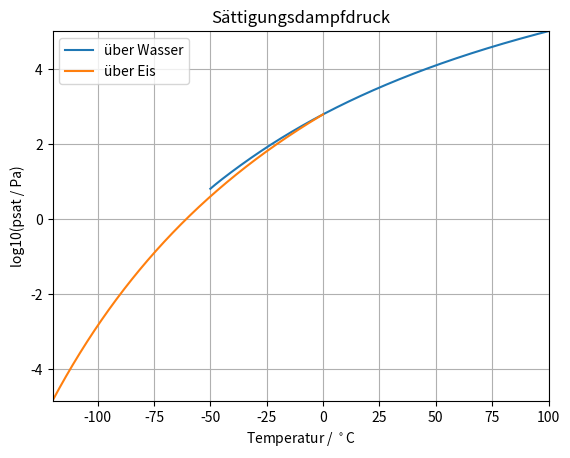

This figure's Python source: (Note: this script raises an exception after producing the figure.)
import numpy as np
import matplotlib.pyplot as plt
import math

t_0 = 273.15

def saturation_pressure_ice_huang(temp_c):
	
	result = math.exp(43.494 - 6545.8/(temp_c + 278.0))/(temp_c + 868.0)**2
	
	return result

def saturation_pressure_ice_murphy(temp_k):
	
	result = math.exp(9.550426 - 5723.265/temp_k + 3.53068*math.log(temp_k) - 0.00728332*temp_k)
	
	return result

def dsaturation_pressure_ice_huang_dT(temp_c):

	# This function computes the derivative of the function saturation_pressure_ice_huang.

	dsaturation_pressure_ice_huang_dT = saturation_pressure_ice_huang(temp_c)*(6545.80/(temp_c + 278.0)**2 - 2.0/(temp_c + 868.0))

	return dsaturation_pressure_ice_huang_dT

def dsaturation_pressure_ice_murphy_dT(temp_k):

	# This function computes the derivative of the function saturation_pressure_ice_murphy.
	
	dsaturation_pressure_ice_murphy_dT = saturation_pressure_ice_murphy(temp_k)*(5723.265/temp_k**2 + 3.53068/temp_k - 0.00728332)

	return dsaturation_pressure_ice_murphy_dT

def saturation_pressure_ice(temp_c):
	
	if temp_c >= -80.0:
		result = saturation_pressure_ice_huang(temp_c)
	elif temp_c >= -100.0:
		huang_weight = (temp_c + 100.0)/20.0
		result = huang_weight*saturation_pressure_ice_huang(temp_c) + (1.0 - huang_weight)*saturation_pressure_ice_murphy(temp_c + 273.15)
	else:
		result = saturation_pressure_ice_murphy(temp_c + 273.15)
	
	return result

def dsaturation_pressure_ice_dT(temp_k):

	# This function computes the derivative of the function saturation_pressure_over_ice.

	# calculating the temperature in degrees Celsius
	temp_c = temp_k - t_0

	# at temperatures > 0 degrees Celsius ice cannot exist in equilibrium which is why this is clipped
	if (temp_c>0.0):
		dsaturation_pressure_ice_dT = 0.0
	elif (temp_c>=-80.0):
		dsaturation_pressure_ice_dT = dsaturation_pressure_ice_huang_dT(temp_c)
	elif (temp_c>=-100.0):
		huang_weight = (temp_c + 100.0)/20.0
		dsaturation_pressure_ice_dT = huang_weight*dsaturation_pressure_ice_huang_dT(temp_c) + (1.0 - huang_weight)*dsaturation_pressure_ice_murphy_dT(temp_k)
	elif (temp_k>=110.0):
		dsaturation_pressure_ice_dT = dsaturation_pressure_ice_murphy_dT(temp_k)
	# clipping too extreme values for this approximation
	else:
		dsaturation_pressure_ice_dT = 0.0

	return dsaturation_pressure_ice_dT

def sat_pressure_water(temp_c):
	
	# This function returns the saturation pressure in Pa over liquid water as a function of the temperature in °C.
	
	if (temp_c>0.0):
		result = math.exp(34.494 - 4924.99/(temp_c + 237.1))/(temp_c + 105.0)**1.57
	else:
		# Clipping values that are too extreme for this approximation.
		if (temp_c<-50.0):
			temp_c = -50.0
		result = 100.0*(6.107799961 + 4.436518521e-1*temp_c + 1.428945805e-2*temp_c**2 \
		+ 2.650648471e-4*temp_c**3 + 3.031240396e-6*temp_c**4 + 2.034080948e-8*temp_c**5 \
		+ 6.136820929e-11*temp_c**6)
	
	return result

def dsat_pressure_water_dT(temperature):

	# This function computes the derivative of the function saturation_pressure_over_water.
	
	# calculating the temperature in degrees Celsius
	temp_c = temperature - t_0

	# these are the limits of this approximation
	if (temp_c>100.0):
		dsat_pressure_water_dT = 0.0
	elif (temp_c<0.0):
		dsat_pressure_water_dT = 0.0
	else:
		dsat_pressure_water_dT = sat_pressure_water(temperature-t_0)*(4924.99/(temp_c + 237.1)**2 - 1.57/(temp_c + 105.0))

	return dsat_pressure_water_dT

temp_c_water_vector = np.linspace(-50, 100, 10000)
sat_pressure_water_vector = np.zeros([len(temp_c_water_vector)])

for ji in range(len(temp_c_water_vector)):
	sat_pressure_water_vector[ji] = math.log10(sat_pressure_water(temp_c_water_vector[ji]))

temp_c_ice_vector = np.linspace(-120, 0, 10000)
sat_pressure_ice_vector = np.zeros([len(temp_c_ice_vector)])

for ji in range(len(temp_c_ice_vector)):
	sat_pressure_ice_vector[ji] = math.log10(saturation_pressure_ice(temp_c_ice_vector[ji]))

fig = plt.figure()
plt.title("Sättigungsdampfdruck")
plt.plot(temp_c_water_vector, sat_pressure_water_vector)
plt.plot(temp_c_ice_vector, sat_pressure_ice_vector)
plt.xlim([min(temp_c_ice_vector), max(temp_c_water_vector)])
plt.ylim([min(sat_pressure_ice_vector), max(sat_pressure_water_vector)])
plt.legend(["über Wasser", "über Eis"])
plt.xlabel(r"Temperatur / $^\circ$C")
plt.ylabel("log10(psat / Pa)")
plt.grid()
fig.savefig("figs/sat_pressure.png", dpi = 500)

dsat_pressure_water_vector_dT_ana = np.zeros([len(temp_c_water_vector)])
dsat_pressure_water_vector_dT_num = np.zeros([len(temp_c_water_vector)])

for ji in range(len(dsat_pressure_water_vector_dT_ana)):
	temp_c = temp_c_water_vector[ji]
	dsat_pressure_water_vector_dT_ana[ji] = dsat_pressure_water_dT(temp_c + t_0)
	dsat_pressure_water_vector_dT_num[ji] = sat_pressure_water(temp_c+0.5) - sat_pressure_water(temp_c-0.5)

fig = plt.figure()
plt.title("Ableitung Sättigungsdampfdruck")
plt.plot(temp_c_water_vector, dsat_pressure_water_vector_dT_ana)
plt.plot(temp_c_water_vector, dsat_pressure_water_vector_dT_num)
plt.xlim([0*min(temp_c_water_vector), max(temp_c_water_vector)])
plt.ylim([min(dsat_pressure_water_vector_dT_ana), max(dsat_pressure_water_vector_dT_ana)])
plt.legend(["über Wasser, analytisch", "über Wasser, numerisch"])
plt.xlabel(r"Temperatur / $^\circ$C")
plt.ylabel("dp/dT / Pa")
plt.grid()
fig.savefig("figs/dsat_pressure_dT_water.png", dpi = 500)

dsat_pressure_ice_vector_dT_ana = np.zeros([len(temp_c_ice_vector)])
dsat_pressure_ice_vector_dT_num = np.zeros([len(temp_c_ice_vector)])

for ji in range(len(dsat_pressure_ice_vector_dT_ana)):
	temp_c = temp_c_ice_vector[ji]
	dsat_pressure_ice_vector_dT_ana[ji] = dsaturation_pressure_ice_dT(temp_c + t_0)
	dsat_pressure_ice_vector_dT_num[ji] = saturation_pressure_ice(temp_c+0.5) - saturation_pressure_ice(temp_c-0.5)

fig = plt.figure()
plt.title("Ableitung Sättigungsdampfdruck")
plt.plot(temp_c_ice_vector, dsat_pressure_ice_vector_dT_ana)
plt.plot(temp_c_ice_vector, dsat_pressure_ice_vector_dT_num)
plt.xlim([min(temp_c_ice_vector), max(temp_c_ice_vector)])
plt.ylim([min(dsat_pressure_ice_vector_dT_ana), max(dsat_pressure_ice_vector_dT_ana)])
plt.legend(["über Eis, analytisch", "über Eis, numerisch"])
plt.xlabel(r"Temperatur / $^\circ$C")
plt.ylabel("dp/dT / Pa")
plt.grid()
fig.savefig("figs/dsat_pressure_dT_ice.png", dpi = 500)






